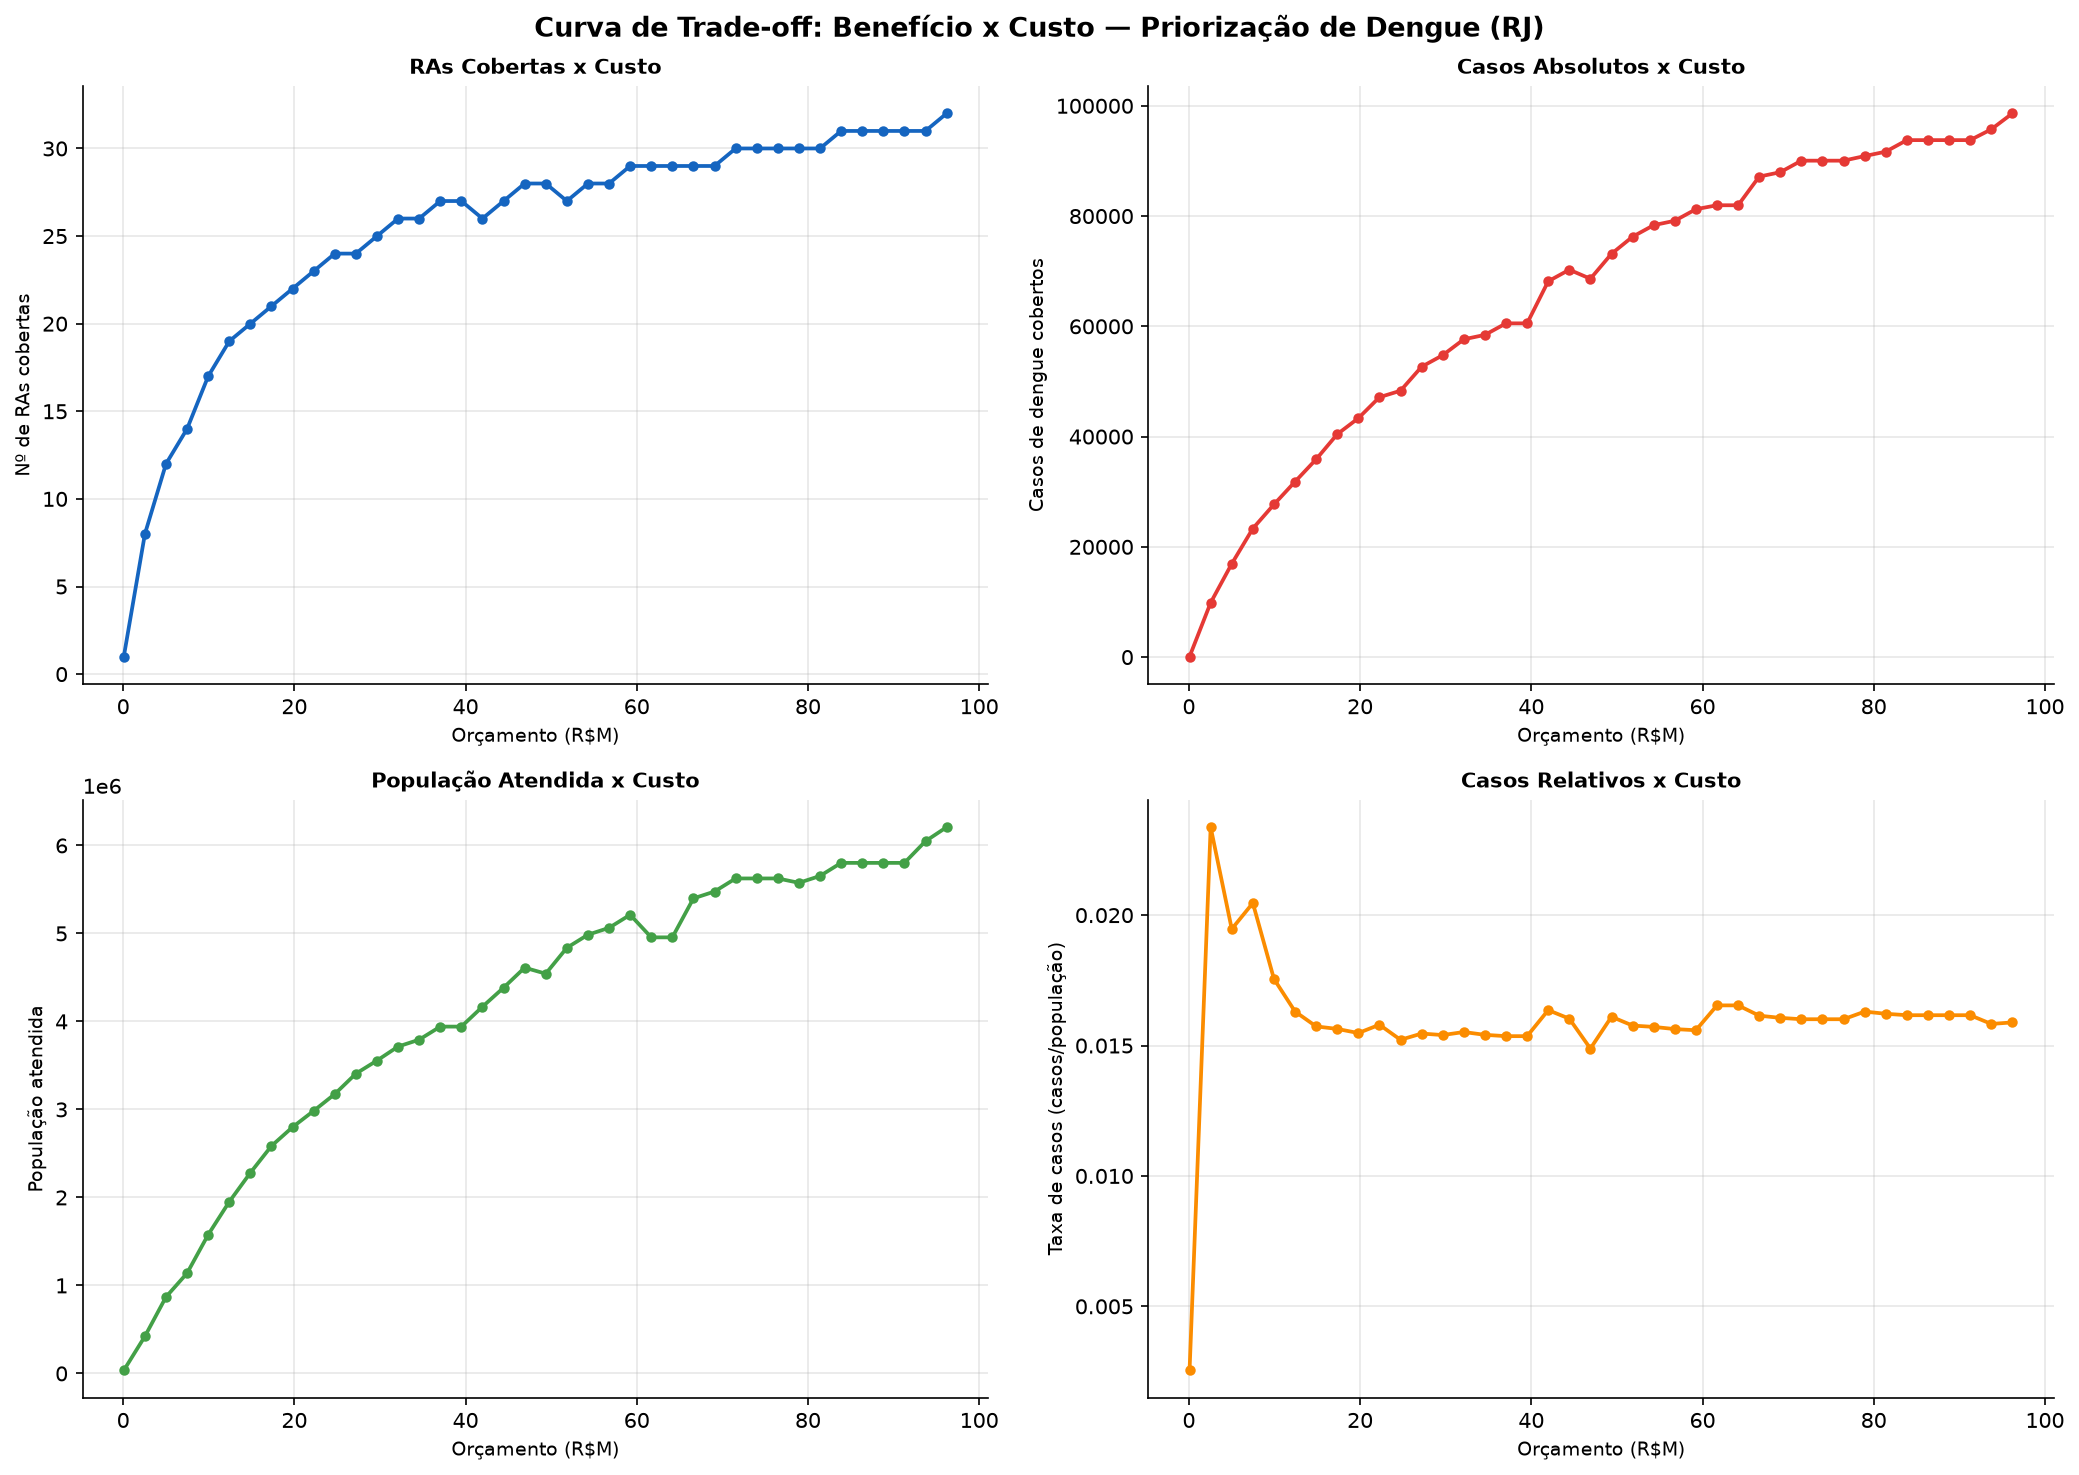

The file beside this chart, header and first rows:
orcamento, n_ras, custo_total, casos_cobertos, pop_atendida, casos_relativos
75512, 1, 75512, 90, 35348, 0.002546
2540130, 8, 2463656, 9863, 421985, 0.02337
5004749, 12, 4965936, 16923, 869318, 0.01947
7469367, 14, 7365152, 23325, 1139799, 0.02046
9933985, 17, 9930856, 27688, 1577286, 0.01755
12398603, 19, 12395256, 31818, 1951549, 0.0163
14863222, 20, 14817520, 35880, 2280561, 0.01573
17327840, 21, 17232016, 40430, 2585475, 0.01564
19792458, 22, 18434088, 43332, 2799366, 0.01548
22257076, 23, 21750456, 47141, 2984040, 0.0158
24721695, 24, 24696144, 48318, 3174720, 0.01522
27186313, 24, 26716544, 52667, 3406742, 0.01546
29650931, 25, 28614680, 54760, 3555417, 0.0154
32115549, 26, 31997184, 57647, 3714789, 0.01552
34580168, 26, 34462968, 58447, 3792793, 0.01541
37044786, 27, 36361104, 60540, 3941468, 0.01536
39509404, 27, 36361104, 60540, 3941468, 0.01536
41974022, 26, 41199536, 68168, 4167395, 0.01636
44438641, 27, 44079088, 70267, 4383377, 0.01603
46903259, 28, 46755200, 68628, 4611010, 0.01488
49367877, 28, 47461592, 73154, 4542749, 0.0161
51832495, 27, 51593632, 76256, 4836937, 0.01577
54297114, 28, 53491768, 78349, 4985612, 0.01572
56761732, 28, 55957552, 79149, 5063616, 0.01563
59226350, 29, 57855688, 81242, 5212291, 0.01559
61690968, 29, 60588312, 81962, 4955501, 0.01654
64155587, 29, 60588312, 81962, 4955501, 0.01654
66620205, 29, 66618488, 87157, 5398364, 0.01615
69084823, 29, 69084272, 87957, 5476368, 0.01606
71549441, 30, 70982408, 90050, 5625043, 0.01601
74014060, 30, 70982408, 90050, 5625043, 0.01601
76478678, 30, 70982408, 90050, 5625043, 0.01601
78943296, 30, 78824936, 90885, 5575293, 0.0163
81407914, 30, 81290720, 91685, 5653297, 0.01622
83872533, 31, 83188856, 93778, 5801972, 0.01616
86337151, 31, 83188856, 93778, 5801972, 0.01616
88801769, 31, 83188856, 93778, 5801972, 0.01616
91266387, 31, 83188856, 93778, 5801972, 0.01616
93731006, 31, 92813120, 95733, 6048365, 0.01583
96195624, 32, 96195624, 98620, 6207737, 0.01589
